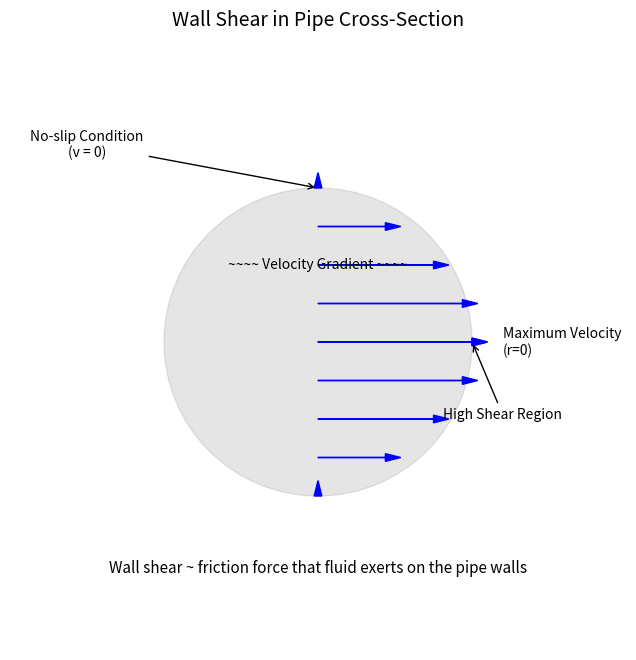

Reproduce this figure in Python.
import matplotlib.pyplot as plt
import numpy as np

def plot_wall_shear(pipe_radius=1, max_velocity=2):
    fig, ax = plt.subplots(figsize=(8, 8))

    # Draw the pipe cross-section
    circle = plt.Circle((0, 0), pipe_radius, color='gray', alpha=0.2)
    ax.add_artist(circle)

    # Draw velocity vectors
    radii = np.linspace(0, pipe_radius, 5)
    for r in radii:
        velocity = max_velocity * (1 - (r / pipe_radius)**2)  # Parabolic profile
        ax.arrow(0, r, velocity / 2, 0, head_width=0.05, head_length=0.1, fc='blue', ec='blue')
        ax.arrow(0, -r, velocity / 2, 0, head_width=0.05, head_length=0.1, fc='blue', ec='blue')

    # Annotate maximum velocity
    ax.text(max_velocity / 2 + 0.2, 0, 'Maximum Velocity\n(r=0)', ha='left', va='center', fontsize=10)

    # Annotate velocity gradient
    ax.text(0, pipe_radius / 2, '~~~~ Velocity Gradient ~~~~', ha='center', va='center', fontsize=10, color='black')

    # Annotate no-slip condition
    ax.annotate('No-slip Condition\n(v = 0)', xy=(0, pipe_radius), xytext=(-1.5, pipe_radius + 0.2),
                arrowprops=dict(arrowstyle='->'), ha='center', fontsize=10)

    # Annotate high shear region
    ax.annotate('High Shear Region', xy=(pipe_radius, 0), xytext=(1.2, -0.5),
                arrowprops=dict(arrowstyle='->'), ha='center', fontsize=10)

    # Add descriptive text
    ax.text(0, -1.5, 'Wall shear ~ friction force that fluid exerts on the pipe walls', 
            ha='center', fontsize=11, wrap=True)

    # Settings
    ax.set_xlim(-2, 2)
    ax.set_ylim(-2, 2)
    ax.set_aspect('equal')
    ax.axis('off')

    plt.title('Wall Shear in Pipe Cross-Section', fontsize=14)
    plt.show()

# Example usage
plot_wall_shear()
